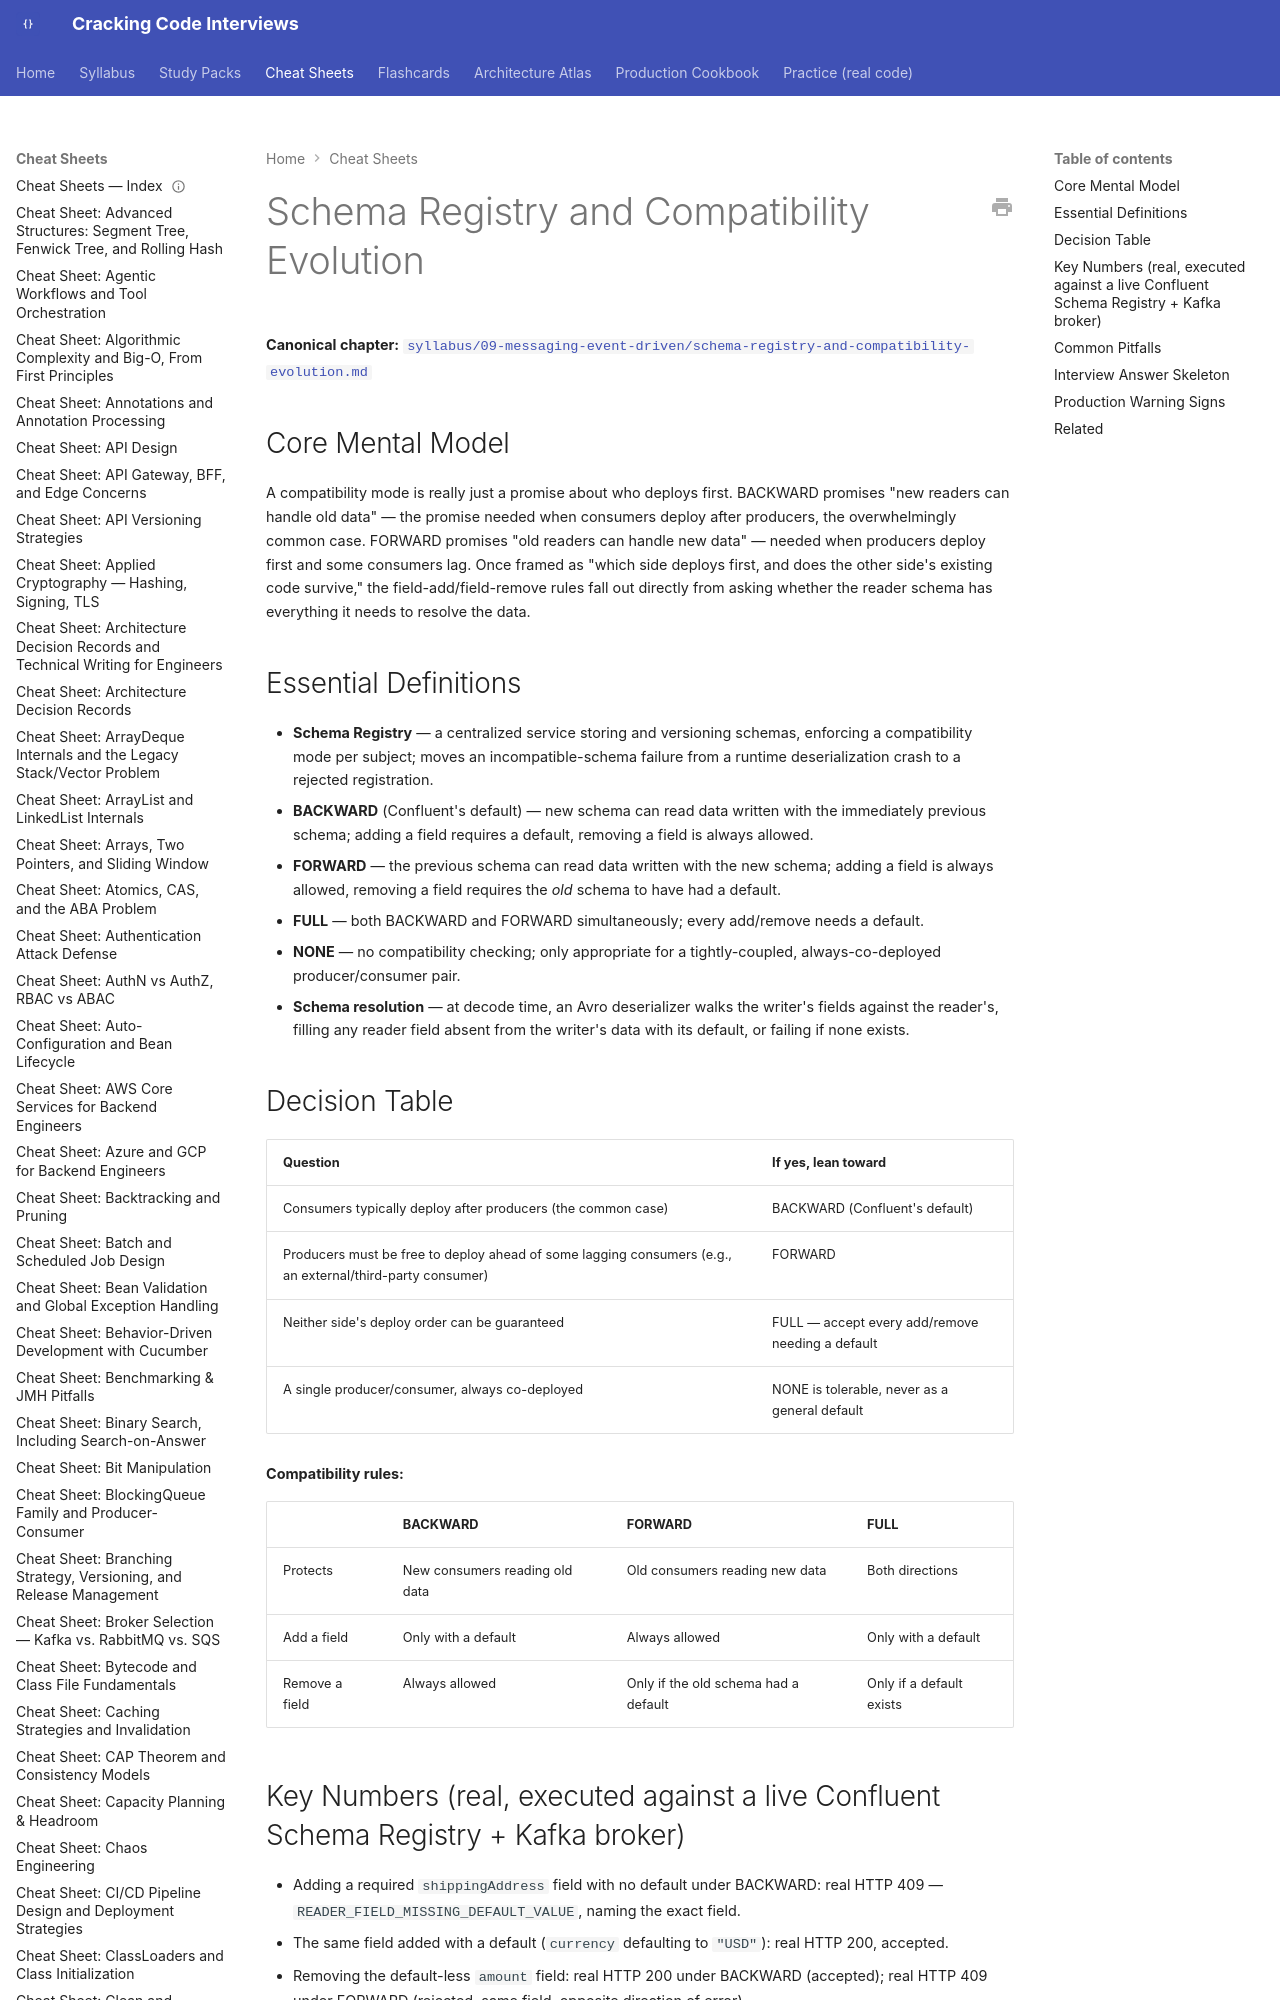

repository: JuanMelendres/cracking-code-interviews · page: cheat-sheets/schema-registry-and-compatibility-evolution/index.html · generator: mkdocs

---
title: "Cheat Sheet: Schema Registry and Compatibility Evolution"
slug: schema-registry-and-compatibility-evolution
document_type: cheat-sheet
domain: kafka
topic_id: T-708
canonical: ../syllabus/09-messaging-event-driven/schema-registry-and-compatibility-evolution.md
last_updated: 2026-09-02
---

# Schema Registry and Compatibility Evolution

**Canonical chapter:** [`syllabus/09-messaging-event-driven/schema-registry-and-compatibility-evolution.md`](../syllabus/09-messaging-event-driven/schema-registry-and-compatibility-evolution.md)
